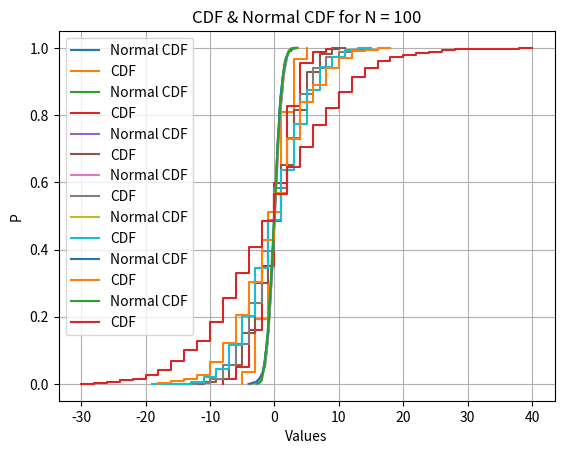

Write the Python code that produced this figure.
# SN = Sum(1-N) Xn    1 <= n <= N    Xn independent
# Xn = 1 v Xn = -1  with P(Xn) = 0.5 ;  N = 0 -> SN = 0 

import random
import numpy as np
import matplotlib.pyplot as plt


def calculateSN(N):
    SN = 0
    if N == 0:
        return SN
    data = random.choices([-1,1], [0.5,0.5], k=N)
    SN = sum(data)
    return SN

def ecdf(a):
    #Reconstruct the input values from the unique values and counts:
    values, counts = np.unique(a, return_counts=True)

    #Return the cumulative sum of the elements along a given axis
    cuSum = np.cumsum(counts)
    return values, cuSum / cuSum[-1]

def plotEcdf(SNResults, N):
    x, y = ecdf(SNResults)
    x = np.insert(x, 0, x[0])
    y = np.insert(y, 0, 0.)

    plt.plot(x, y, drawstyle = 'steps-post', label = "CDF")
    plt.grid(True)
    plt.xlabel("Values")
    plt.ylabel("P")
    plt.title("CDF & Normal CDF for N = " + str(N))
    plt.legend()
    plt.savefig('CDF&NormalCDF_'+ str(N) + '.png')
    plt.show()

def calculateCDF(N):
    SNResults = []
    
    for i in range(1000):
        result = calculateSN(N)
        SNResults.append(result)
    
    plotEcdf(SNResults, N)

def calculateNormalCDF():
    # create some randomly distributed data:
    data = np.random.randn(1000)

    # sort the data:
    data_sorted = np.sort(data)

    # calculate the proportional values of samples
    p = 1. * np.arange(len(data)) / (len(data) - 1)

    plt.plot(data_sorted, p, label = "Normal CDF")


def start():

    for i in range(5,31, 5):
        calculateNormalCDF()
        calculateCDF(i)

    calculateNormalCDF()
    calculateCDF(100)


start()